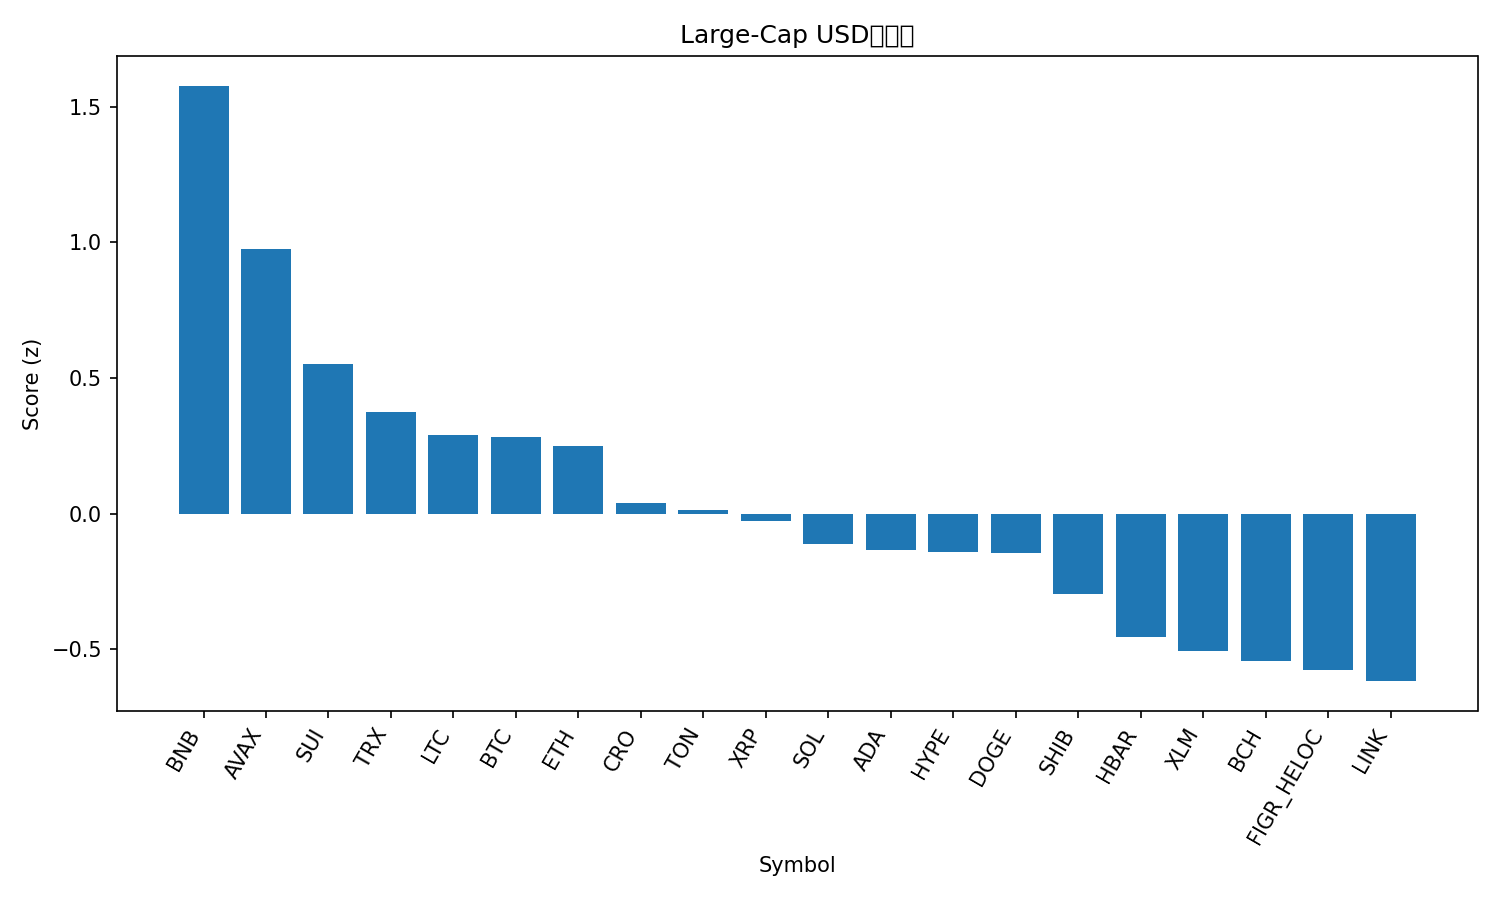

Values plotted in this chart, from the file beside it:
rank, name, symbol, price, pct_1h, pct_24h, pct_7d, pct_1h_vs_btc, pct_24h_vs_btc, pct_7d_vs_btc, market_cap_rank, market_cap, volume_usd, score
1, BNB, BNB, 992, 0.2283, 0.8108, 6.849, 0.244, 1.914, 7.21, 5, 138039836898, 2211718173, 1.577
2, Avalanche, AVAX, 33.75, 0.3328, -2.512, 11.53, 0.3485, -1.409, 11.89, 17, 14249905776, 1218710624, 0.9767
3, Sui, SUI, 3.69, 0.5554, -3.429, -0.8621, 0.5711, -2.327, -0.5007, 19, 13158757119, 1620141252, 0.5522
4, TRON, TRX, 0.3448, 0.03923, -0.7143, -1.965, 0.05491, 0.3884, -1.604, 10, 32636301254, 714639659, 0.374
5, Litecoin, LTC, 114.4, 0.2277, -1.981, -2.99, 0.2434, -0.8787, -2.629, 27, 8727404921, 453275466, 0.2905
6, Bitcoin, BTC, 115511, -0.01568, -1.103, -0.3614, 0.0, 0.0, 0.0, 1, 2301354983994, 31735598936, 0.284
7, Ethereum, ETH, 4470, 0.1501, -1.525, -4.993, 0.1657, -0.4224, -4.631, 2, 539496337030, 25720011708, 0.2496
8, Cronos, CRO, 0.2309, 0.04485, -0.8665, -8.617, 0.06053, 0.2361, -8.255, 29, 8038420256, 35067908, 0.03804
9, Toncoin, TON, 3.1, 0.09127, -1.922, -3.999, 0.1069, -0.8197, -3.637, 30, 7883816227, 121688343, 0.01302
10, XRP, XRP, 2.99, -0.01559, -1.51, -3.552, 8.807663818430692e-05, -0.407, -3.19, 3, 178888708643, 4201207801, -0.02574
11, Solana, SOL, 238.2, 0.0325, -2.394, -1.743, 0.04818, -1.291, -1.382, 6, 129313175748, 7061670816, -0.1139
12, Cardano, ADA, 0.8934, 0.01245, -1.997, -3.643, 0.02813, -0.8941, -3.282, 11, 32624790765, 1626052956, -0.1327
13, Hyperliquid, HYPE, 55.99, -0.09146, -2.038, 0.7591, -0.07578, -0.9352, 1.12, 15, 15154706912, 430868805, -0.1406
14, Dogecoin, DOGE, 0.2653, 0.2664, -3.434, -4.681, 0.2821, -2.331, -4.32, 8, 40058293023, 2873733962, -0.144
15, Shiba Inu, SHIB, 1.288e-05, 0.1156, -2.464, -8.232, 0.1313, -1.361, -7.871, 31, 7587385340, 186171696, -0.2951
16, Hedera, HBAR, 0.24, -0.3167, -1.267, -2.209, -0.3011, -0.1638, -1.847, 25, 10166059180, 212310684, -0.4537
17, Stellar, XLM, 0.3873, -0.3534, -0.9286, -4.128, -0.3377, 0.1741, -3.767, 21, 12347441372, 186929929, -0.5052
18, Bitcoin Cash, BCH, 603.9, -0.4063, -1.519, 1.144, -0.3906, -0.4167, 1.506, 22, 12033258026, 384099051, -0.542
19, Figure Heloc, FIGR_HELOC, 0.9974, -0.002867, -3.713, -1.335, 0.01281, -2.61, -0.9734, 20, 12525439891, 19478239, -0.5773
20, Chainlink, LINK, 23.44, 0.09025, -3.665, -6.406, 0.1059, -2.562, -6.044, 13, 15898055696, 966375266, -0.6178
21, Polkadot, DOT, 4.33, 0.1391, -5.593, -0.9924, 0.1548, -4.491, -0.631, 34, 6598147090, 466351671, -0.8666
